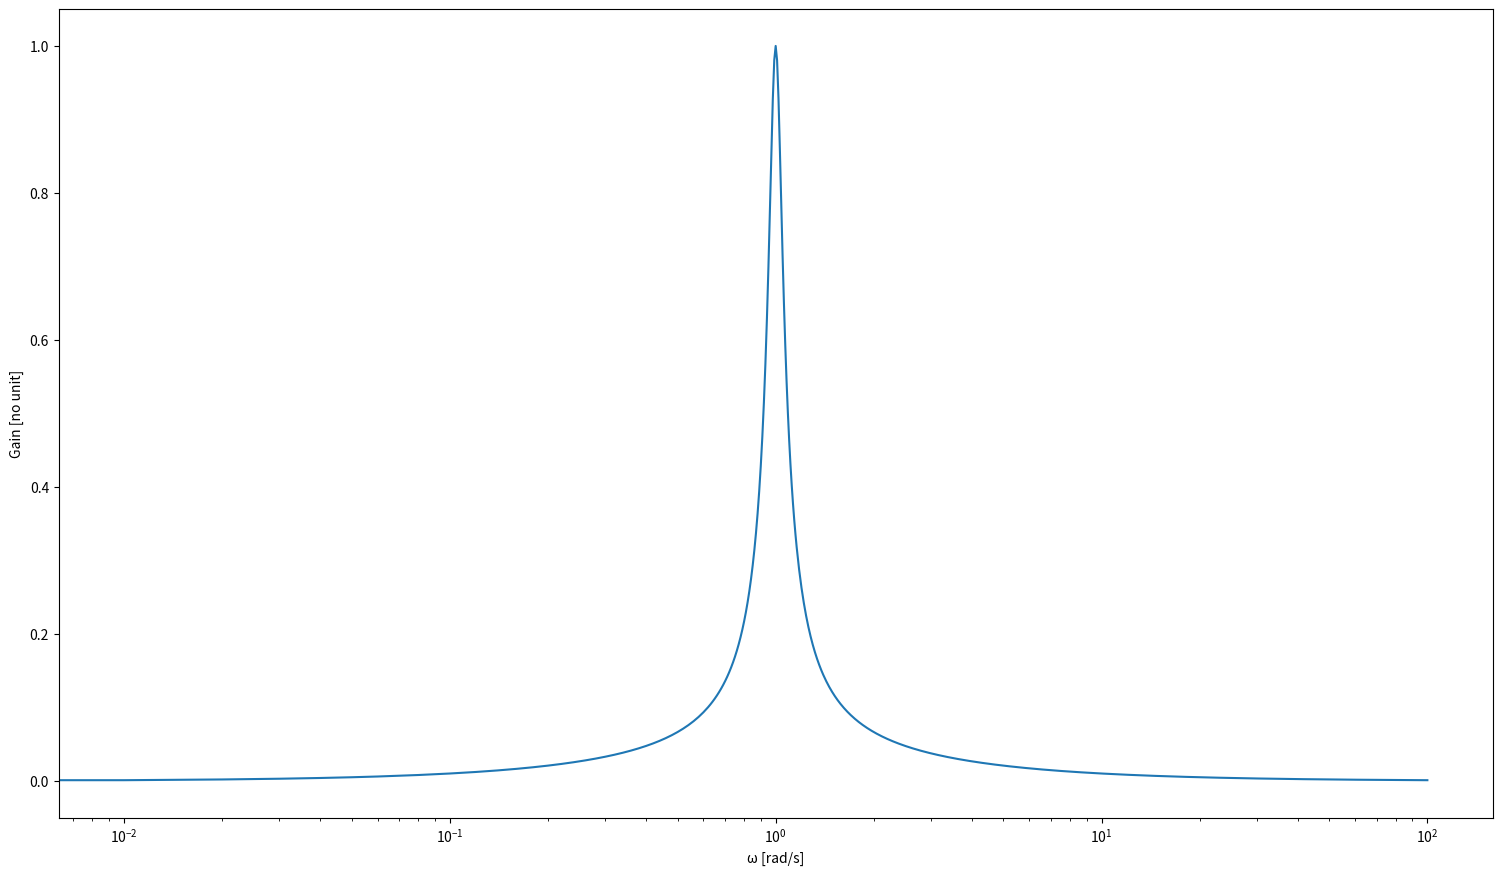

Recreate this plot in Python.
from matplotlib import pyplot as plt
import numpy as np
import math
from matplotlib.cm import ScalarMappable
from matplotlib.colors import *

def plot_map_t1_greater_than_t_2():
    time = np.linspace(0, 1, 1000)
    plot_map = np.zeros((1000, 1000))
    for i in range(len(plot_map)):
        for j in range(len(plot_map[i])):
            if i >= j:
                plot_map[i][j] = 1.0

    fig0, ax0 = plt.subplots(1, 1)
    fig0.set_size_inches(18.5, 10.5)
    cs = ax0.contourf(time, time, plot_map, cmap='binary')
    ax0.set_xlabel('t1 [s]')
    ax0.set_ylabel('t2 [s]')
    fig0.colorbar(cs)
    plt.show()

def plot_notch_response():
    x = np.linspace(0, 100, 10000)
    y = 1/(np.sqrt(1 + (10 / (x - 1/x)**2)))
    fig1, ax1 = plt.subplots(1, 1)
    fig1.set_size_inches(18.5, 10.5)
    ax1.plot(x, y)
    ax1.set_xlabel("ω [rad/s]")
    ax1.set_ylabel("Gain [no unit]")
    ax1.set_xscale('log')
    plt.show()

def plot_tank_response():
    x = np.linspace(0, 100, 10000)
    y = 1/(np.sqrt(1 + 10**2 * (1/x - x)**2))
    fig1, ax1 = plt.subplots(1, 1)
    fig1.set_size_inches(18.5, 10.5)
    ax1.plot(x, y)
    ax1.set_xlabel("ω [rad/s]")
    ax1.set_ylabel("Gain [no unit]")
    ax1.set_xscale('log')
    plt.show()

#plot_map_t1_greater_than_t_2()
#plot_notch_response()
plot_tank_response()
